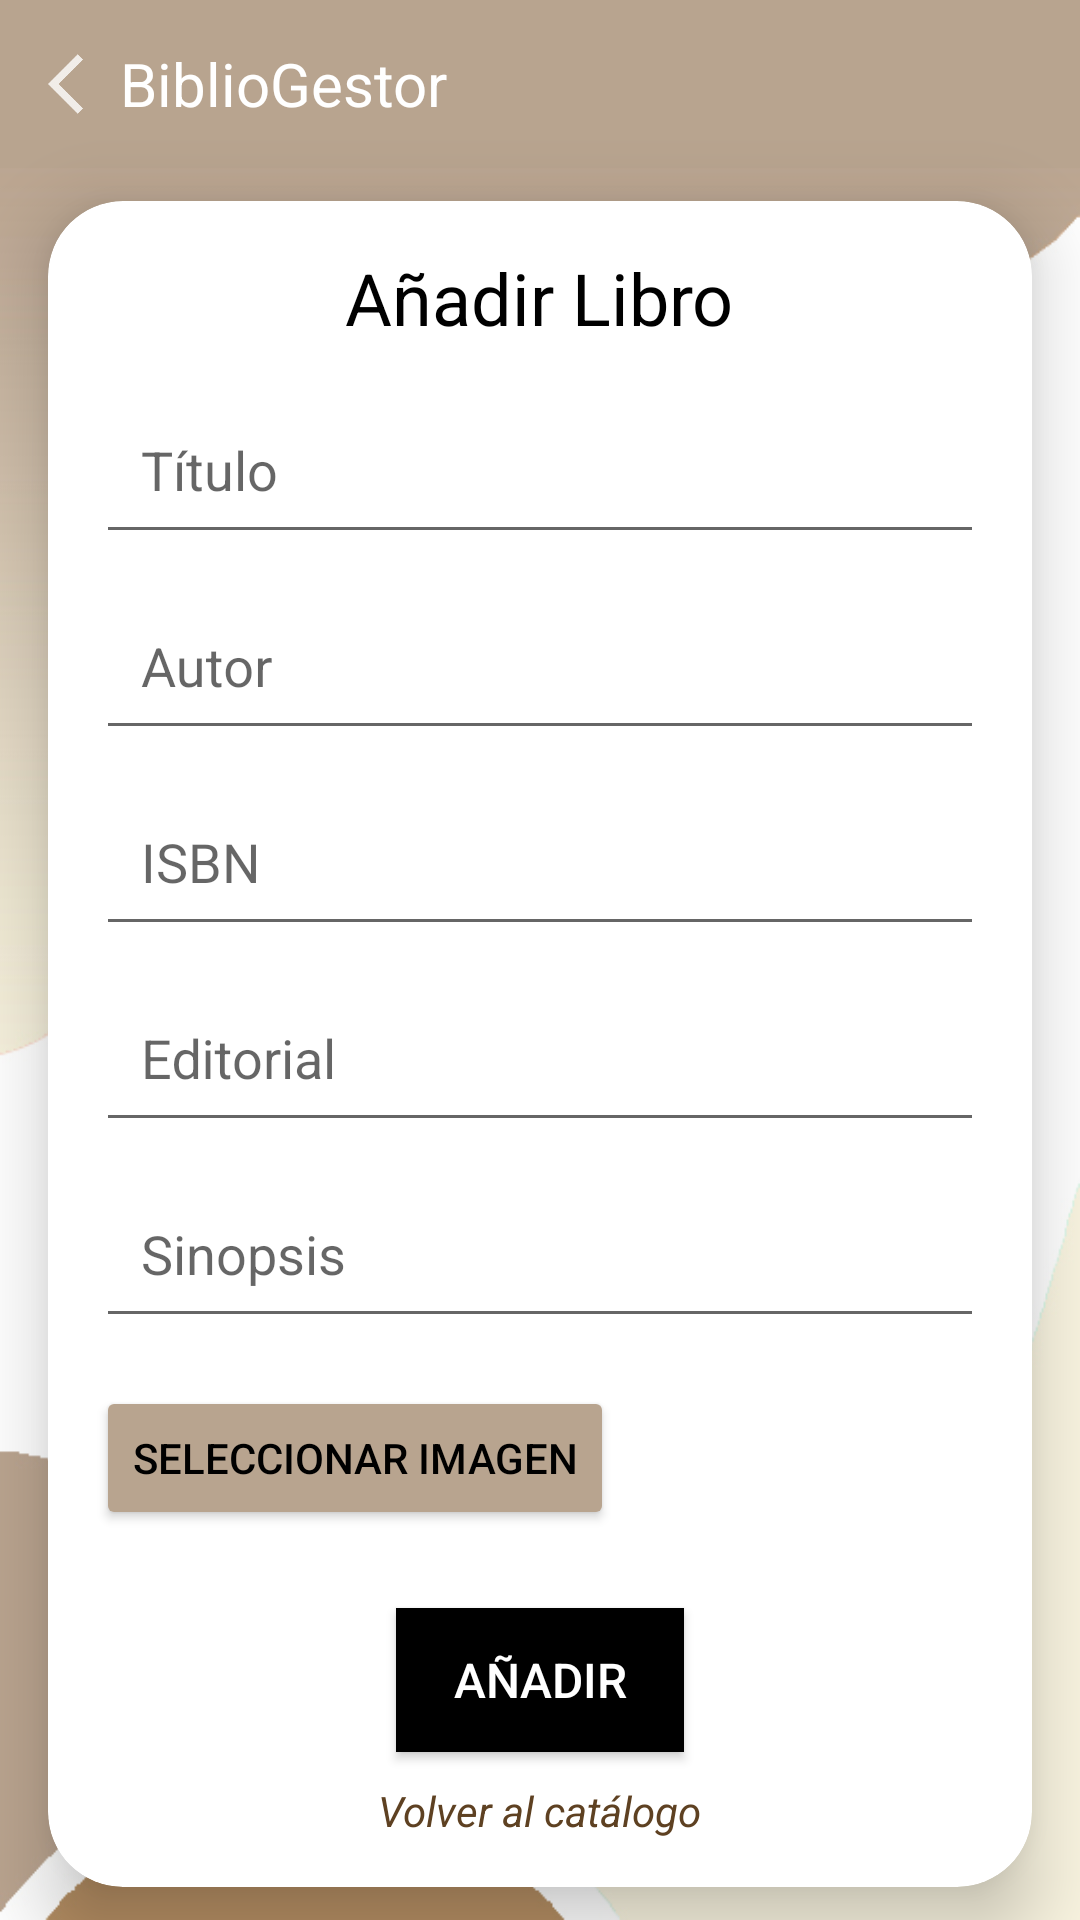

Reconstruct the res/layout file that produces this screen, plus the resources it refers to.
<!-- AndroidManifest.xml: application theme AppTheme -->
<!-- res/layout/nuevo_libro.xml -->
<androidx.constraintlayout.widget.ConstraintLayout xmlns:android="http://schemas.android.com/apk/res/android"
    xmlns:app="http://schemas.android.com/apk/res-auto"
    xmlns:tools="http://schemas.android.com/tools"
    android:layout_width="match_parent"
    android:layout_height="match_parent"
    android:background="@drawable/bg">

    
    <androidx.appcompat.widget.Toolbar
        android:id="@+id/reg_toolbar"
        android:layout_width="match_parent"
        android:layout_height="?attr/actionBarSize"
        android:background="@color/color_principal"
        app:layout_constraintTop_toTopOf="parent"
        app:layout_constraintStart_toStartOf="parent"
        app:layout_constraintEnd_toEndOf="parent">

        
        <ImageView
            android:id="@+id/volver_reg"
            android:layout_width="wrap_content"
            android:layout_height="wrap_content"
            android:src="@drawable/ic_arrow_back"
            android:tint="@color/white"
            android:layout_marginStart="16dp"
            tools:ignore="UseAppTint" />

        <TextView
            android:id="@+id/toolbar_title_text"
            android:layout_width="wrap_content"
            android:layout_height="wrap_content"
            android:text="BiblioGestor"
            android:textColor="@color/white"
            android:textSize="20sp"
            />

    </androidx.appcompat.widget.Toolbar>

    
    <androidx.cardview.widget.CardView
        android:layout_width="0dp"
        android:layout_height="wrap_content"
        android:layout_marginStart="16dp"
        android:layout_marginEnd="16dp"
        android:elevation="8dp"
        android:padding="16dp"
        app:cardCornerRadius="25dp"
        app:cardElevation="15dp"
        app:layout_constraintTop_toBottomOf="@id/reg_toolbar"
        app:layout_constraintBottom_toBottomOf="parent"
        app:layout_constraintStart_toStartOf="parent"
        app:layout_constraintEnd_toEndOf="parent"
        tools:ignore="MissingConstraints">

        <LinearLayout
            android:layout_width="match_parent"
            android:layout_height="match_parent"
            android:orientation="vertical"
            android:padding="16dp">

            <TextView
                android:id="@+id/textViewTitulo"
                android:layout_width="wrap_content"
                android:layout_height="wrap_content"
                android:text="Añadir Libro"
                android:textSize="24sp"
                android:layout_gravity="center_horizontal"
                android:layout_marginBottom="4dp"
                android:textColor="@color/black"
                />

            <com.google.android.material.textfield.TextInputLayout
                android:id="@+id/textInputLayoutTittle"
                android:layout_width="match_parent"
                android:layout_height="wrap_content">
                <EditText
                    android:id="@+id/reg_titulo"
                    android:layout_width="match_parent"
                    android:layout_height="wrap_content"
                    android:hint="Título"
                    android:padding="15dp"
                    android:inputType="text"
                    android:textColor="@android:color/black" />
            </com.google.android.material.textfield.TextInputLayout>

            <com.google.android.material.textfield.TextInputLayout
                android:id="@+id/textInputLayoutAutor"
                android:layout_width="match_parent"
                android:layout_height="wrap_content">
                <EditText
                    android:id="@+id/reg_autor"
                    android:layout_width="match_parent"
                    android:layout_height="wrap_content"
                    android:hint="Autor"
                    android:padding="15dp"
                    android:inputType="text"
                    android:textColor="@android:color/black" />
            </com.google.android.material.textfield.TextInputLayout>

            <com.google.android.material.textfield.TextInputLayout
                android:id="@+id/textInputLayoutISBN"
                android:layout_width="match_parent"
                android:layout_height="wrap_content">
                <EditText
                    android:id="@+id/reg_isbn"
                    android:layout_width="match_parent"
                    android:layout_height="wrap_content"
                    android:hint="ISBN"
                    android:padding="15dp"
                    android:inputType="text"
                    android:textColor="@android:color/black" />
            </com.google.android.material.textfield.TextInputLayout>

            <com.google.android.material.textfield.TextInputLayout
                android:id="@+id/textInputLayoutEditorial"
                android:layout_width="match_parent"
                android:layout_height="wrap_content">
                <EditText
                    android:id="@+id/reg_editorial"
                    android:layout_width="match_parent"
                    android:layout_height="wrap_content"
                    android:hint="Editorial"
                    android:padding="15dp"
                    android:inputType="text"
                    android:textColor="@android:color/black" />
            </com.google.android.material.textfield.TextInputLayout>

            <com.google.android.material.textfield.TextInputLayout
                android:id="@+id/textInputLayoutSinopsis"
                android:layout_width="match_parent"
                android:layout_height="wrap_content">
                <EditText
                    android:id="@+id/reg_sinopsis"
                    android:layout_width="match_parent"
                    android:layout_height="wrap_content"
                    android:hint="Sinopsis"
                    android:padding="15dp"
                    android:inputType="text"
                    android:textColor="@android:color/black" />
            </com.google.android.material.textfield.TextInputLayout>

            <Button
                android:id="@+id/btnSeleccionarImagen"
                android:layout_width="wrap_content"
                android:layout_height="wrap_content"
                android:text="Seleccionar Imagen"
                android:layout_marginTop="16dp"
                android:layout_marginBottom="16dp"
                android:backgroundTint="@color/color_principal"
                android:textColor="@color/black"
                app:layout_constraintTop_toBottomOf="@id/enlace_catalogo"
                app:layout_constraintStart_toStartOf="parent"
                app:layout_constraintEnd_toEndOf="parent"/>

            <Button
                android:id="@+id/btn_reg_libro"
                android:layout_width="match_parent"
                android:layout_height="wrap_content"
                android:layout_marginStart="100dp"
                android:layout_marginEnd="100dp"
                android:text="Añadir"
                android:textSize="16sp"
                android:textColor="@color/white"
                android:background="@color/black"
                android:layout_marginBottom="10dp"
                android:layout_marginTop="10dp"/>

            <TextView
                android:id="@+id/enlace_catalogo"
                android:layout_width="wrap_content"
                android:layout_height="wrap_content"
                android:text="Volver al catálogo"
                android:textStyle="italic"
                android:textColor="@color/enlace"
                android:layout_gravity="center"
                />

        </LinearLayout>
    </androidx.cardview.widget.CardView>
</androidx.constraintlayout.widget.ConstraintLayout>
<!-- resources referenced by this layout -->
<resources>
  <color name="black">#FF000000</color>
  <color name="color_principal">#B8A48F</color>
  <color name="enlace">#5E4122</color>
  <color name="white">#FFFFFFFF</color>
  <!-- drawable bg: jpg bitmap (drawable, 49114 bytes) -->
  <!-- drawable ic_arrow_back: png bitmap (drawable-hdpi, 408 bytes) -->
  <style name="AppTheme" parent="Base.Theme.AppCompat.Light.DarkActionBar">
          <item name="colorPrimary">@color/color_principal</item>
          <item name="android:textColorPrimary">@color/white</item>
          <item name="android:itemTextAppearance">@style/MenuItemTextStyle</item>
      </style>
  <style name="MenuItemTextStyle">
          
          <item name="android:textColor">@color/black</item>
      </style>
</resources>
